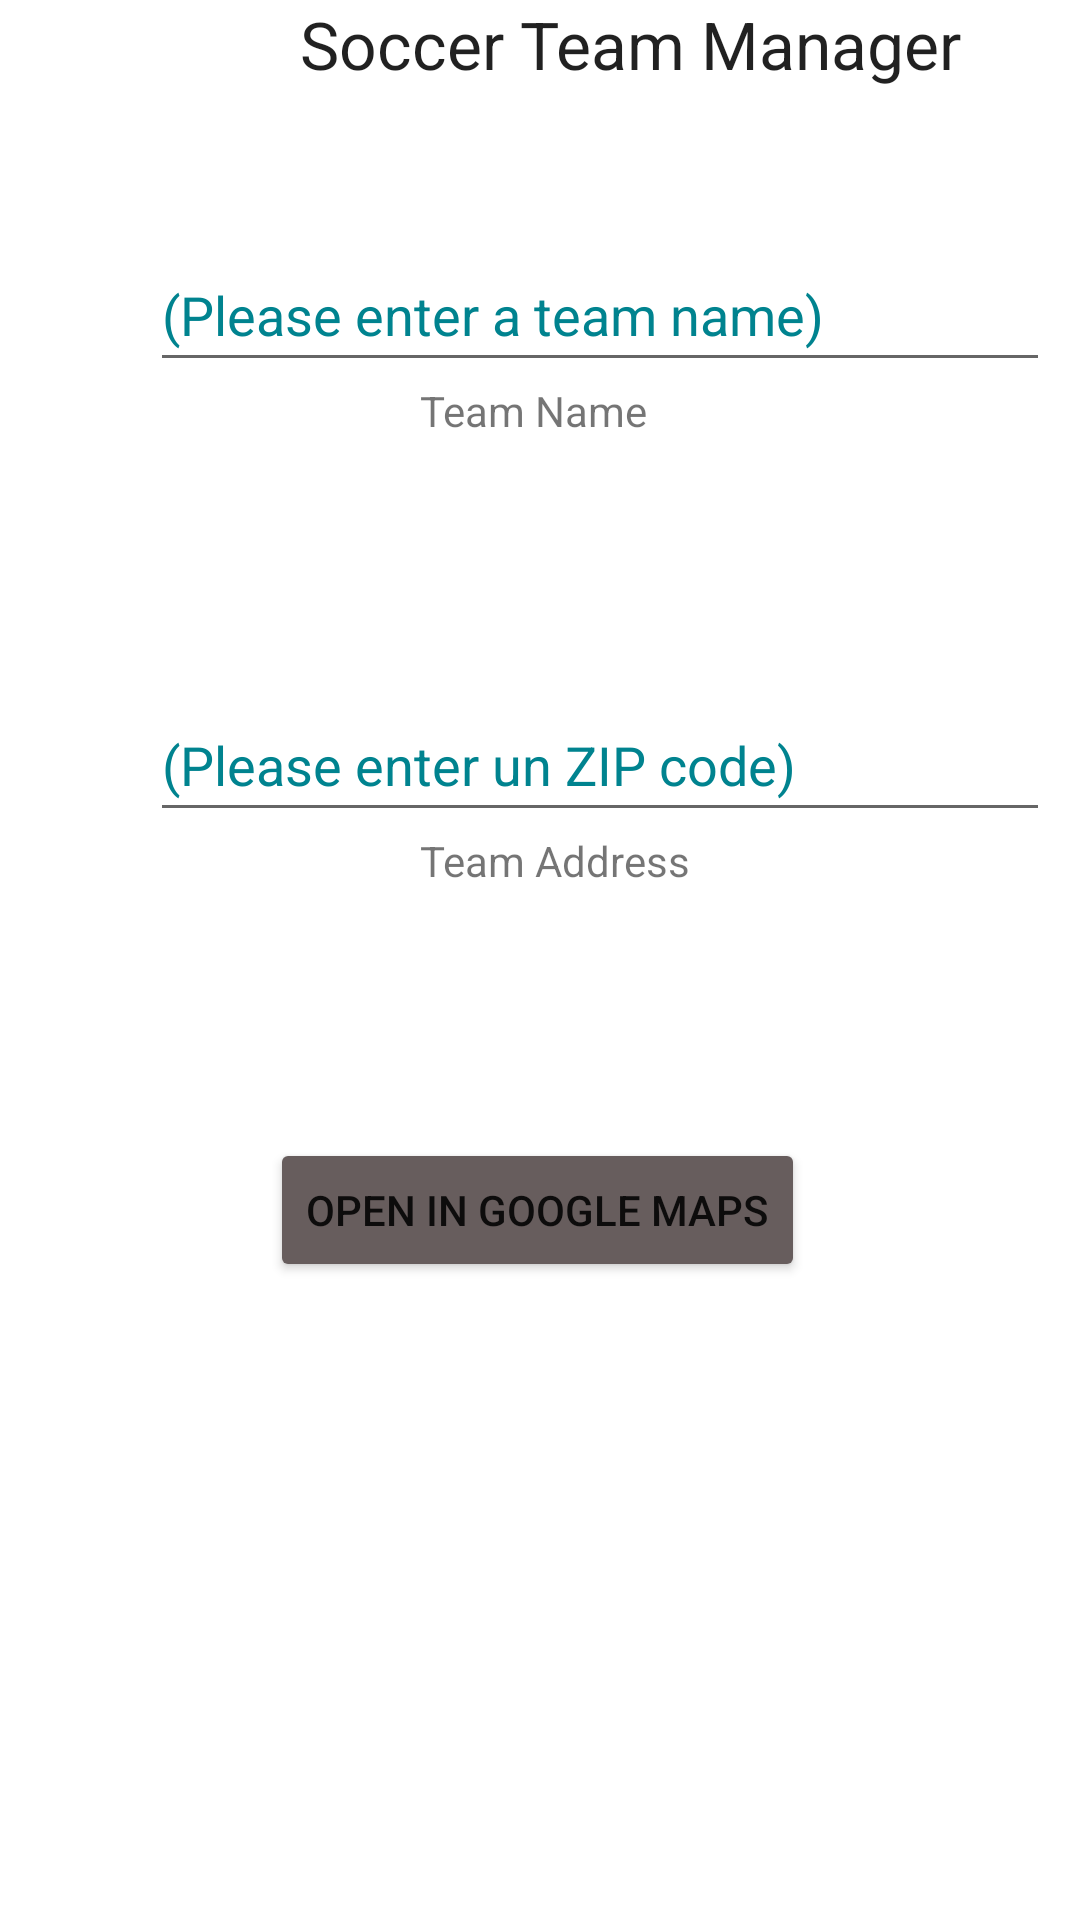

Reconstruct the res/layout file that produces this screen, plus the resources it refers to.
<!-- AndroidManifest.xml: application theme Theme.AccountManagement -->
<!-- res/layout/activity_main.xml -->
<?xml version="1.0" encoding="utf-8"?>
<androidx.constraintlayout.widget.ConstraintLayout xmlns:android="http://schemas.android.com/apk/res/android"
    xmlns:app="http://schemas.android.com/apk/res-auto"
    xmlns:tools="http://schemas.android.com/tools"
    android:layout_width="fill_parent"
    android:layout_height="fill_parent"
    tools:context=".MainActivity">

    <LinearLayout
        android:id="@+id/MainLayout"
        android:layout_width="fill_parent"
        android:layout_height="fill_parent"
        android:orientation="vertical"
        app:layout_constraintBottom_toBottomOf="parent"
        app:layout_constraintEnd_toEndOf="parent"
        app:layout_constraintStart_toStartOf="parent"
        app:layout_constraintTop_toTopOf="parent">

        <ImageView
            android:id="@+id/defaultImage"
            android:layout_width="wrap_content"
            android:layout_height="wrap_content"
            android:contentDescription="@string/selectTeam"
            android:onClick="OnSetAvatarButton"
            android:translationX="140dp"
            app:srcCompat="@drawable/ic_logo_00" />

        <TextView
            android:id="@+id/titleTextView"
            android:layout_width="wrap_content"
            android:layout_height="wrap_content"
            android:text="@string/title"
            android:textAppearance="@style/TextAppearance.AppCompat.Large"
            android:translationX="100dp" />

        <Space
            android:layout_width="match_parent"
            android:layout_height="50dp" />

        <LinearLayout
            android:layout_width="match_parent"
            android:layout_height="100dp"
            android:orientation="vertical">

            <EditText
                android:id="@+id/enterTeam"
                android:layout_width="300dp"
                android:layout_height="48dp"
                android:ems="10"
                android:hint="(Please enter a team name)"
                android:inputType="textPersonName"
                android:textColorHint="#00838F"
                android:translationX="50dp" />

            <TextView
                android:id="@+id/teamNameTextField"
                android:layout_width="wrap_content"
                android:layout_height="wrap_content"
                android:text="@string/teamName"
                android:translationX="140dp" />
        </LinearLayout>

        <Space
            android:layout_width="fill_parent"
            android:layout_height="50dp" />

        <LinearLayout
            android:layout_width="match_parent"
            android:layout_height="100dp"
            android:orientation="vertical">

            <EditText
                android:id="@+id/teamAddressField"
                android:layout_width="300dp"
                android:layout_height="48dp"
                android:ems="10"
                android:hint="(Please enter un ZIP code)"
                android:inputType="textPersonName"
                android:textColorHint="#00838F"
                android:translationX="50dp" />

            <TextView
                android:id="@+id/teamAddressTextField"
                android:layout_width="wrap_content"
                android:layout_height="wrap_content"
                android:text="@string/addressTeam"
                android:translationX="140dp" />

        </LinearLayout>

        <Space
            android:layout_width="fill_parent"
            android:layout_height="50dp" />

        <Button
            android:id="@+id/button"
            android:layout_width="wrap_content"
            android:layout_height="wrap_content"
            android:onClick="OnOpenInGoogleMaps"
            android:text="@string/buttonMap"
            android:translationX="90dp"
            app:backgroundTint="#675D5D"
            app:iconTint="#BA8D8D"
            tools:layout_editor_absoluteY="505dp" />

    </LinearLayout>

</androidx.constraintlayout.widget.ConstraintLayout>
<!-- resources referenced by this layout -->
<resources>
  <string name="addressTeam">Team Address</string>
  <string name="buttonMap">OPEN IN GOOGLE MAPS</string>
  <string name="selectTeam">Select</string>
  <string name="teamName">Team Name</string>
  <string name="title">Soccer Team Manager</string>
  <style name="Theme.AccountManagement" parent="Theme.MaterialComponents.DayNight.DarkActionBar">
          
          <item name="colorPrimary">@color/purple_500</item>
          <item name="colorPrimaryVariant">@color/purple_700</item>
          <item name="colorOnPrimary">@color/white</item>
          
          <item name="colorSecondary">@color/teal_200</item>
          <item name="colorSecondaryVariant">@color/teal_700</item>
          <item name="colorOnSecondary">@color/black</item>
          
          <item name="android:statusBarColor" tools:targetApi="21">?attr/colorPrimaryVariant</item>
          
      </style>
  <!-- not gathered from this repository: default colours our renderer supplied (Android Studio template values) -->
  <color name="purple_500">#FF6200EE</color>
  <color name="purple_700">#FF3700B3</color>
  <color name="teal_200">#FF03DAC5</color>
  <color name="teal_700">#FF018786</color>
  <color name="black">#FF000000</color>
  <color name="white">#FFFFFFFF</color>
</resources>
